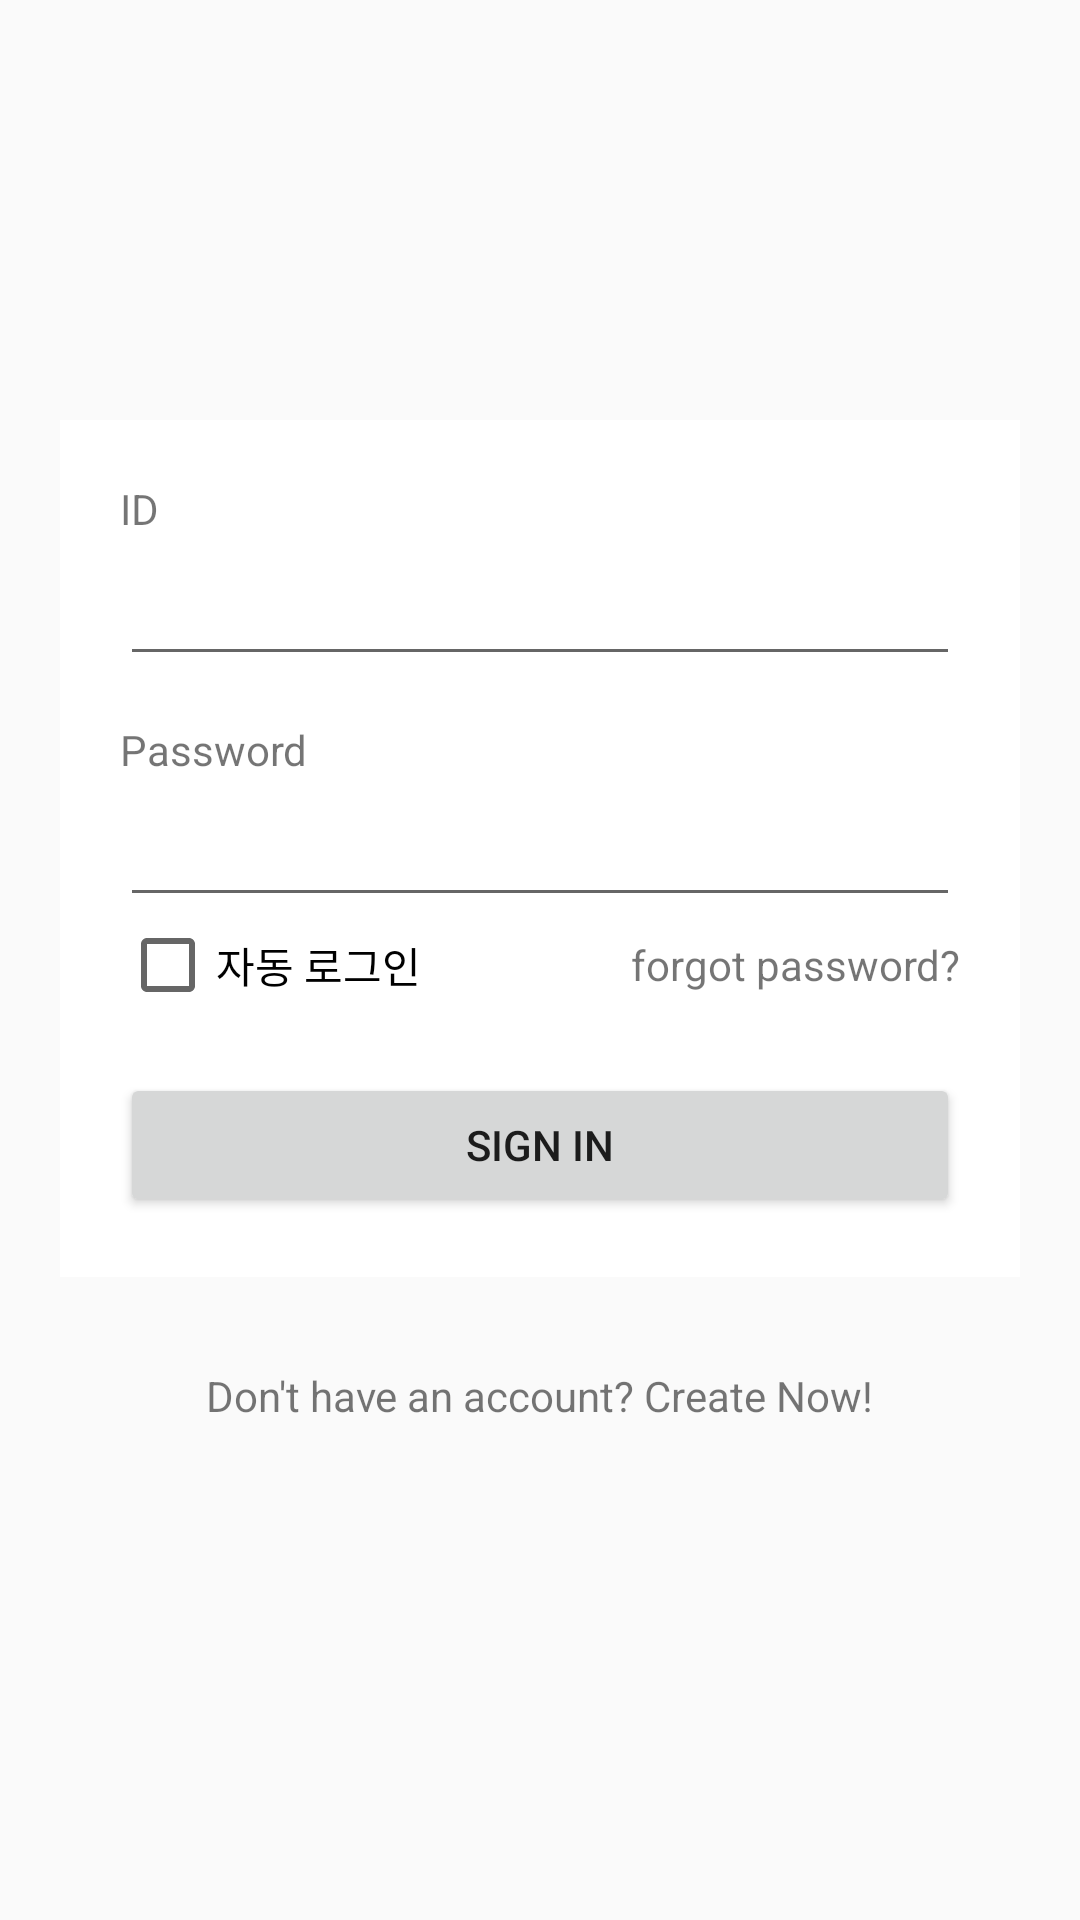

Here is an Android app screen rendered from its layout file. Give the layout XML and the strings, colors and styles it references.
<!-- AndroidManifest.xml: application theme AppTheme -->
<!-- res/layout/activity_login.xml -->
<?xml version="1.0" encoding="utf-8"?>
<layout>

    <LinearLayout xmlns:android="http://schemas.android.com/apk/res/android"
        xmlns:app="http://schemas.android.com/apk/res-auto"
        xmlns:tools="http://schemas.android.com/tools"
        android:layout_width="match_parent"
        android:layout_height="match_parent"
        android:gravity="center_horizontal"
        android:orientation="vertical"
        tools:context=".LoginActivity">

        <ImageView
            android:layout_width="100dp"
            android:layout_height="100dp"
            android:layout_marginTop="20dp"
            android:src="@mipmap/ic_launcher" />

        


        <LinearLayout
            android:layout_width="match_parent"
            android:layout_height="wrap_content"
            android:layout_margin="20dp"
            android:background="#FFFFFF"
            android:orientation="vertical"
            android:padding="20dp">

            <TextView
                android:layout_width="wrap_content"
                android:layout_height="wrap_content"
                android:text="ID" />

            <EditText
                android:id="@+id/loginIdEdt"
                android:layout_width="match_parent"
                android:layout_height="wrap_content"
                android:layout_marginTop="5dp"
                android:inputType="textEmailAddress" />

            <TextView
                android:layout_width="wrap_content"
                android:layout_height="wrap_content"
                android:layout_marginTop="15dp"
                android:text="Password" />

            <EditText
                android:id="@+id/loginPwEdt"
                android:layout_width="match_parent"
                android:layout_height="wrap_content"
                android:layout_marginTop="5dp"
                android:inputType="textPassword" />


            <LinearLayout
                android:layout_width="match_parent"
                android:layout_height="wrap_content"
                android:orientation="horizontal">

                <CheckBox
                    android:id="@+id/autoLoginCheckBox"
                    android:layout_width="wrap_content"
                    android:layout_height="wrap_content"
                    android:text="자동 로그인" />


                <TextView
                    android:id="@+id/forgotPwTxt"
                    android:layout_width="match_parent"
                    android:layout_height="match_parent"
                    android:gravity="right|center_vertical"
                    android:text="forgot password?"
                    android:textSize="14sp" />

            </LinearLayout>


            <Button
                android:id="@+id/loginBtn"
                android:layout_width="match_parent"
                android:layout_height="wrap_content"
                android:layout_marginTop="20dp"
                android:text="Sign in" />

        </LinearLayout>

        <TextView
            android:id="@+id/signUpTxt"
            android:layout_width="wrap_content"
            android:layout_height="wrap_content"
            android:padding="10dp"
            android:text="Don't have an account? Create Now!" />


    </LinearLayout>
</layout>
<!-- resources referenced by this layout -->
<resources>
  <style name="AppTheme" parent="Theme.AppCompat.Light.DarkActionBar">
          
          <item name="colorPrimary">@color/colorPrimary</item>
          <item name="colorPrimaryDark">@color/colorPrimaryDark</item>
          <item name="colorAccent">@color/colorAccent</item>
      </style>
  <color name="colorPrimary">#008577</color>
  <color name="colorPrimaryDark">#00574B</color>
  <color name="colorAccent">#D81B60</color>
</resources>
